Image classification data set "dataset_organized" (prajugopal2005/drycocograding on GitHub). Class labels (3): grade A, grade B, grade C.

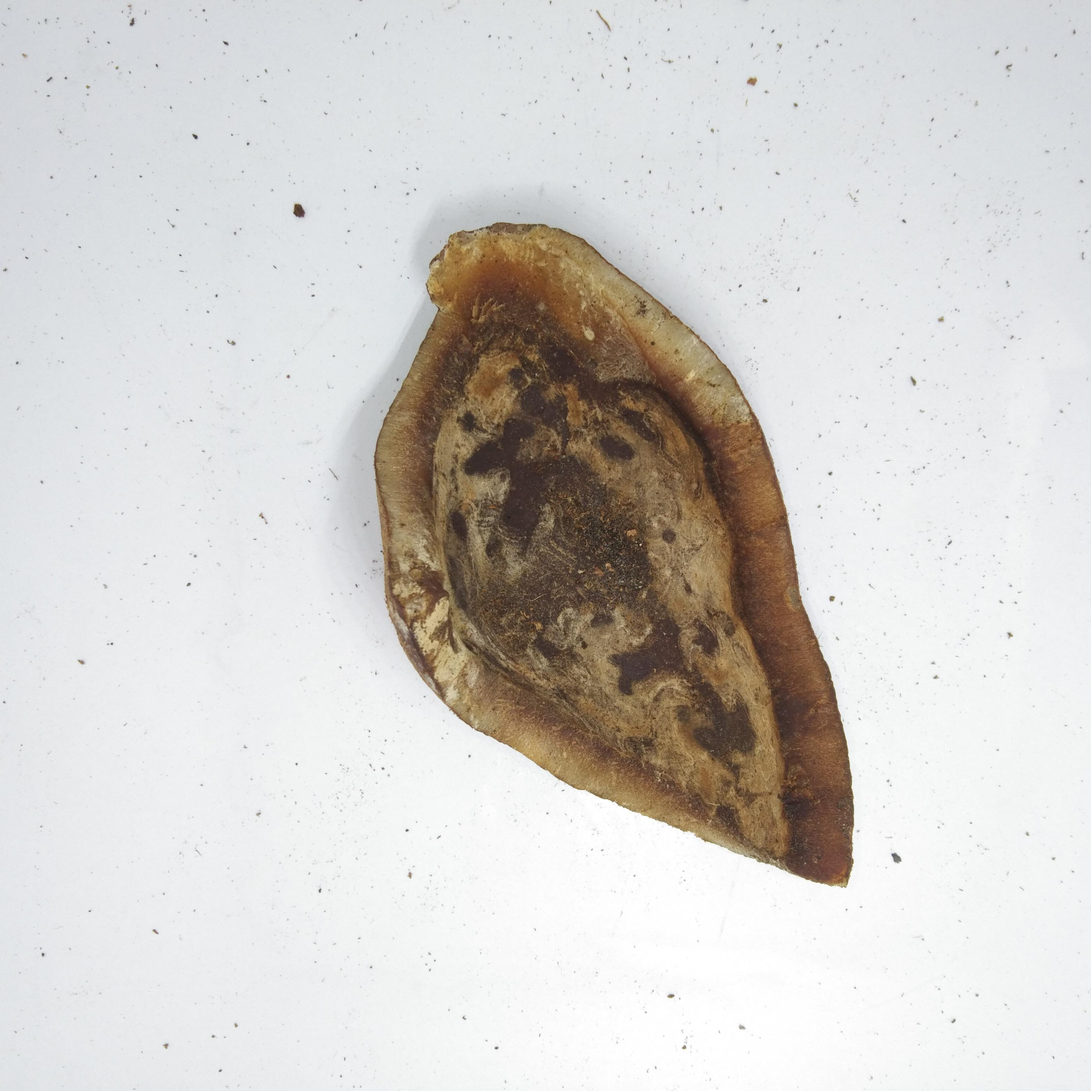
Label: grade C

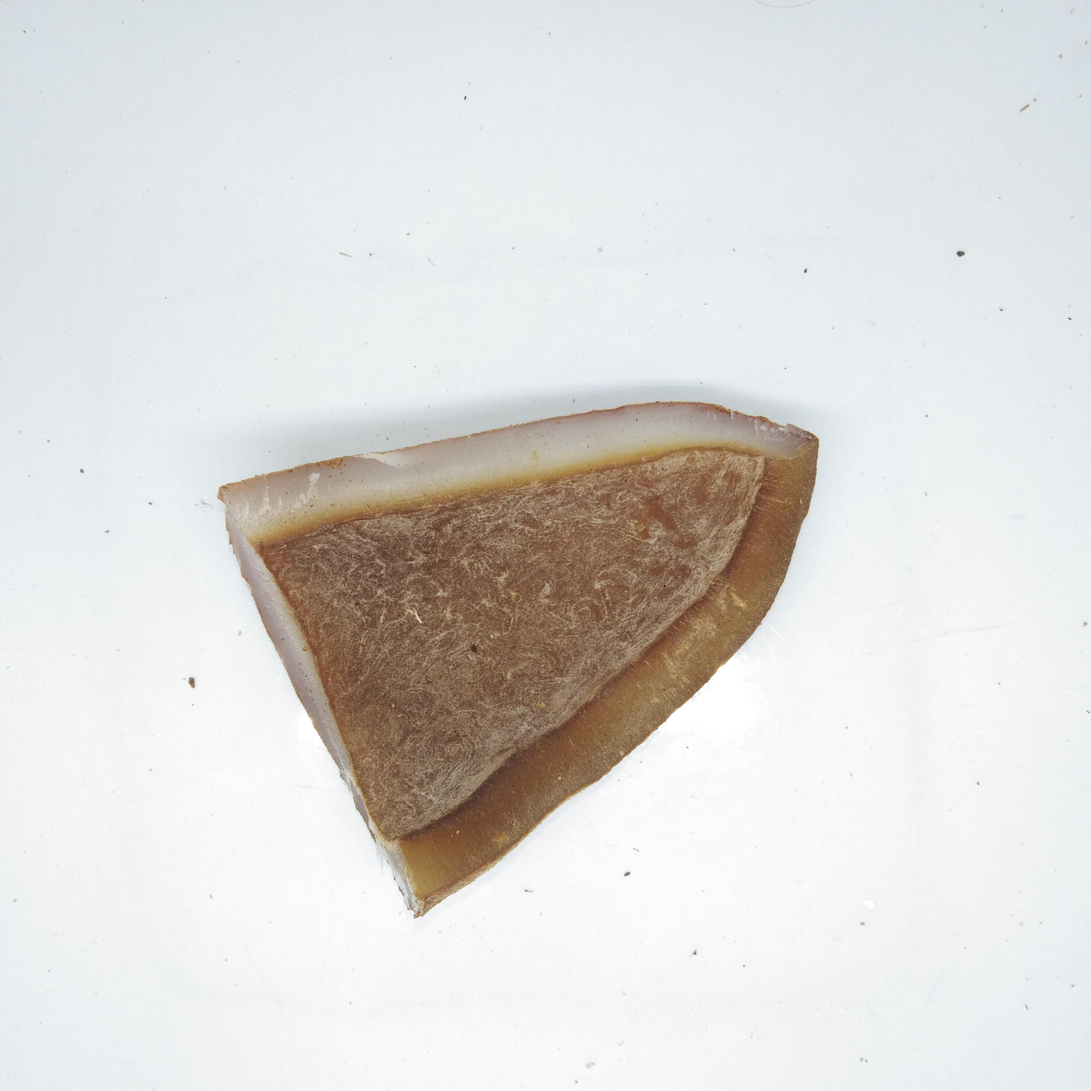
Label: grade B

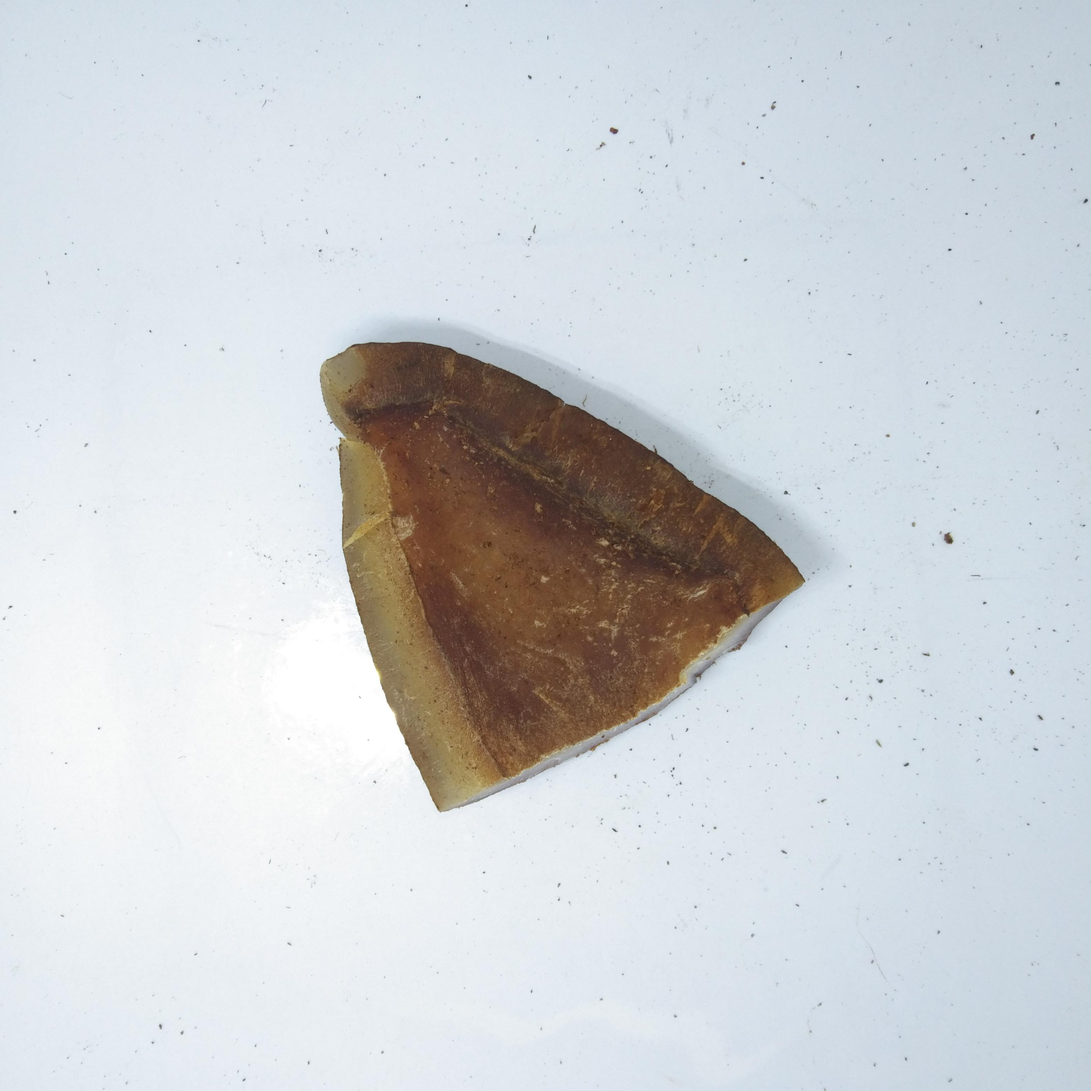
Label: grade C

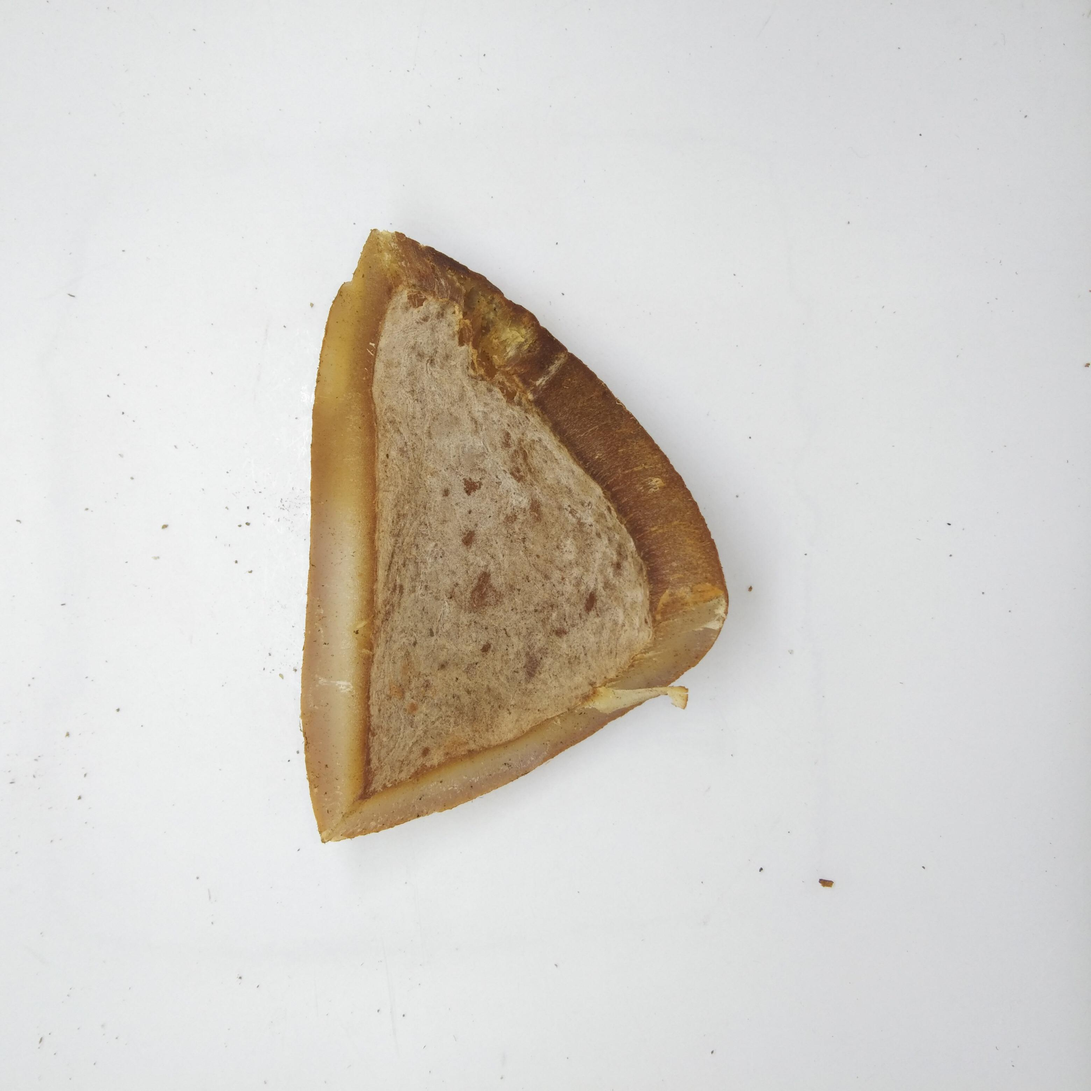
Label: grade B

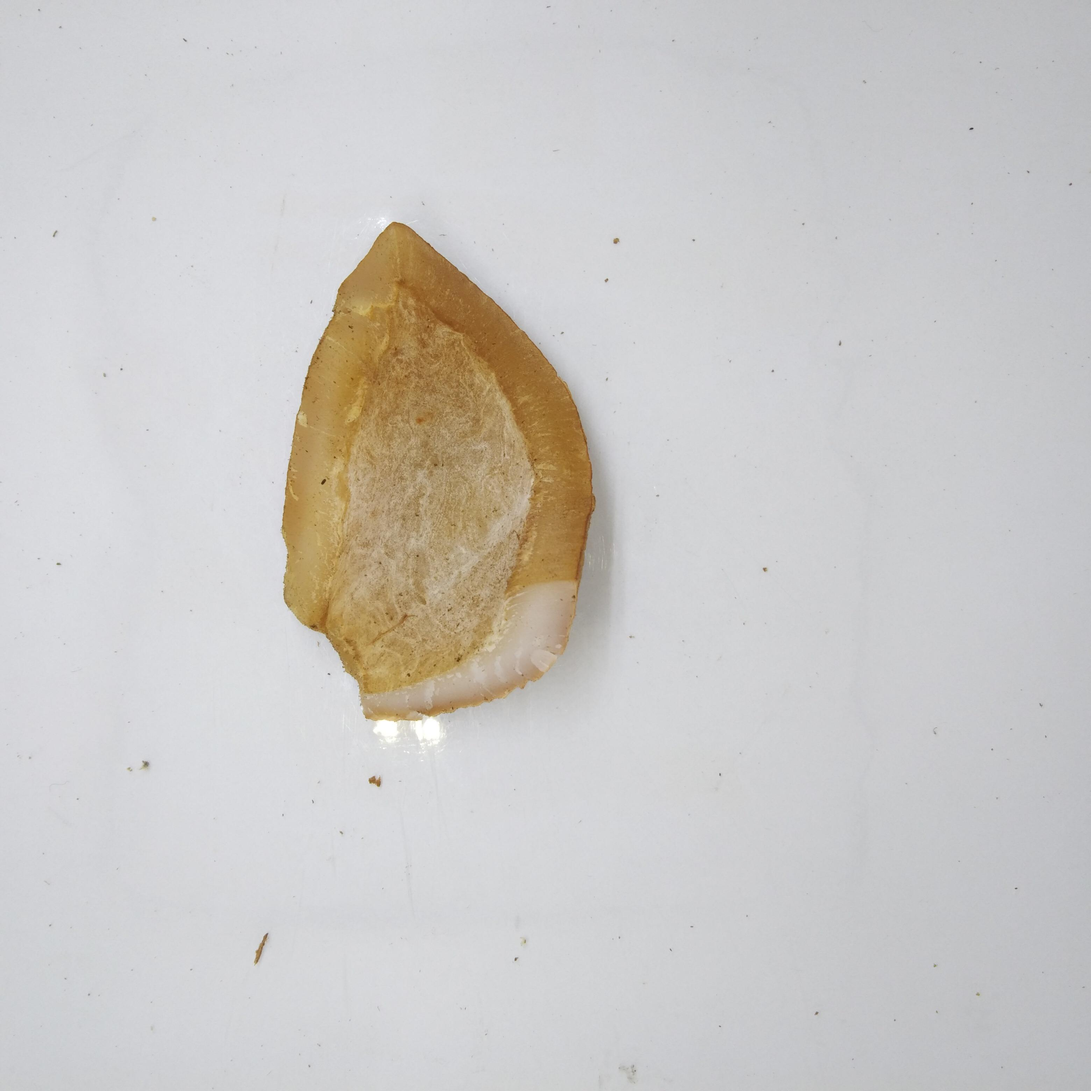
Label: grade B

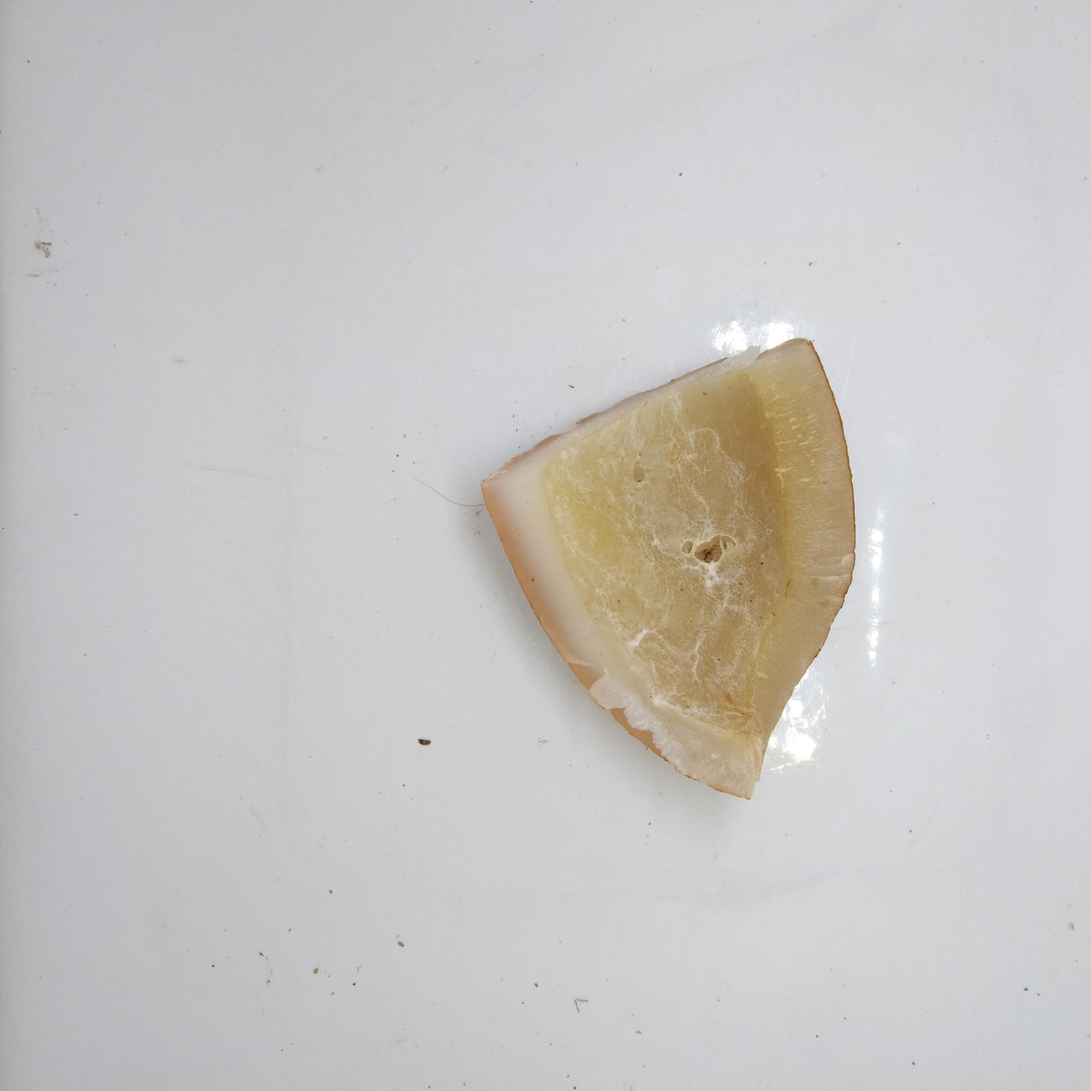
Label: grade A
